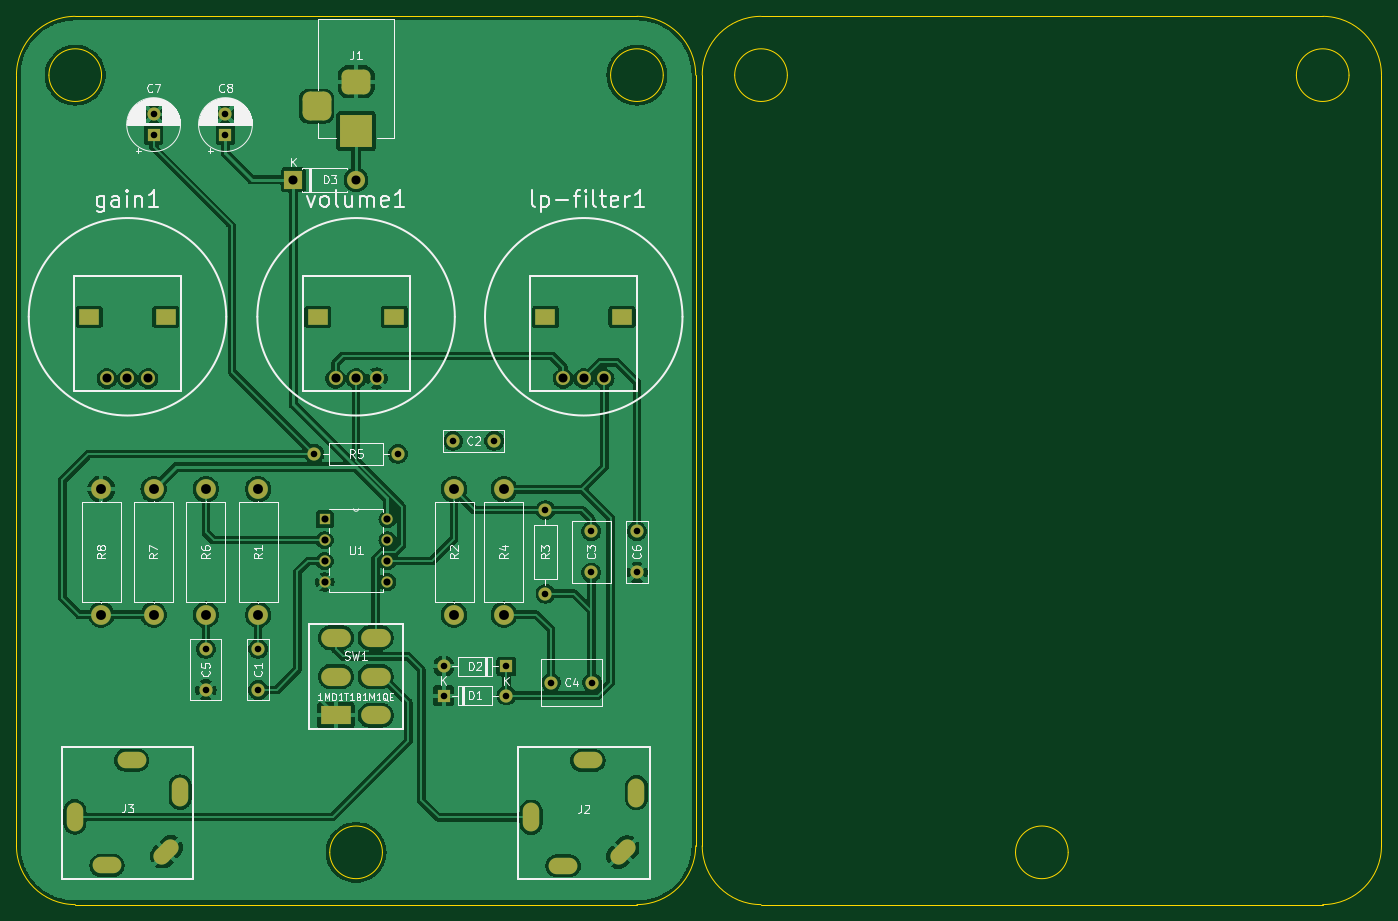
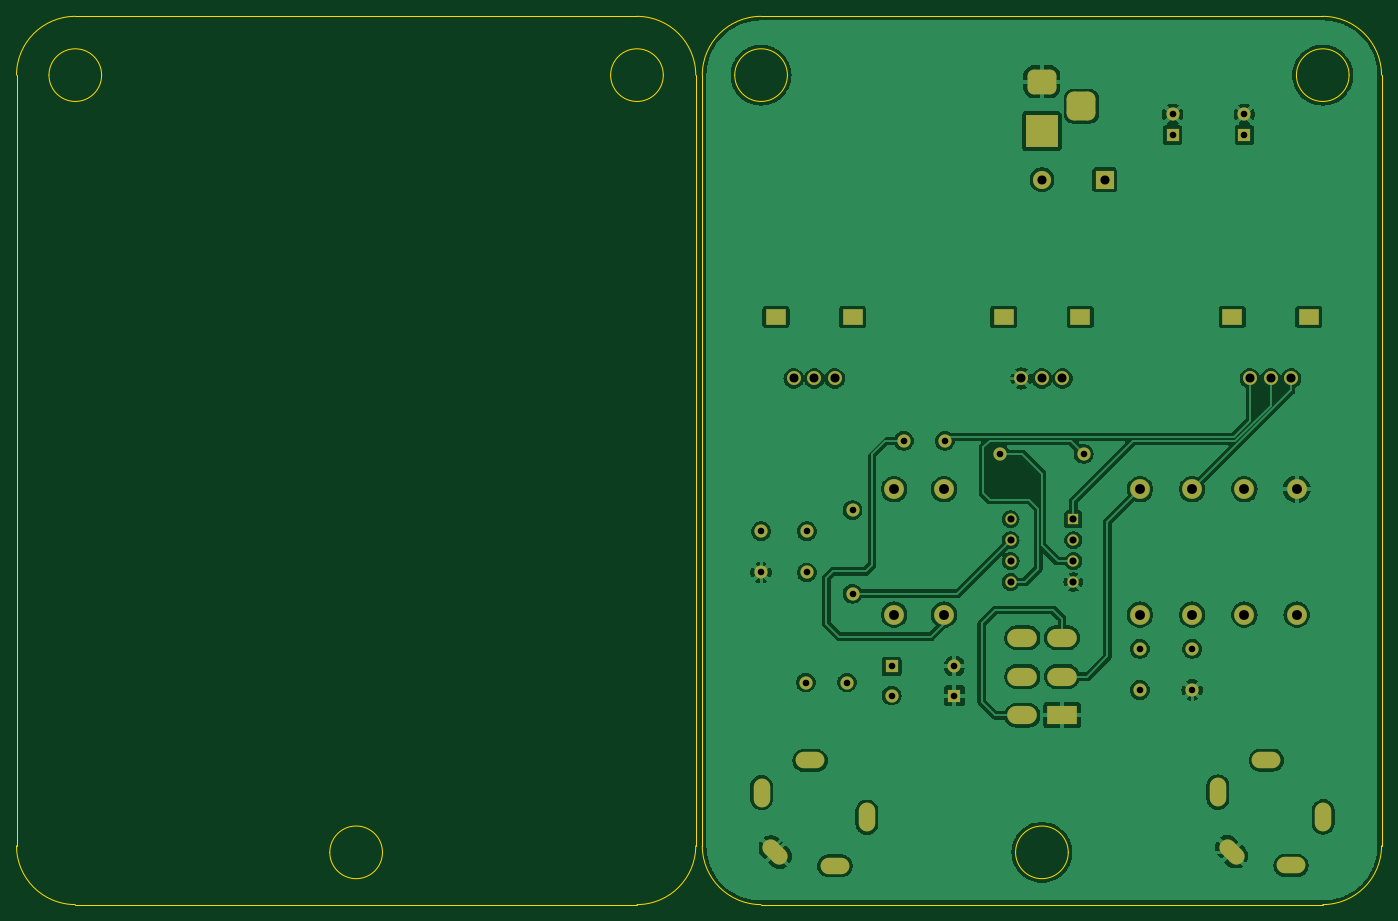
Circuit board: 9 layer files. Board 165.9 x 108.0 mm.
- bottom_copper: distpedal-B_Cu.gbl (158729 bytes)
- bottom_mask: distpedal-B_Mask.gbs (4537 bytes)
- bottom_silk: distpedal-B_Silkscreen.gbo (4549 bytes)
- outline: distpedal-Edge_Cuts.gm1 (2580 bytes)
- top_copper: distpedal-F_Cu.gtl (164594 bytes)
- top_mask: distpedal-F_Mask.gts (4537 bytes)
- top_silk: distpedal-F_Silkscreen.gto (69703 bytes)
- drill: distpedal-NPTH.drl (277 bytes)
- drill: distpedal-PTH.drl (2881 bytes)

=== bottom_copper: distpedal-B_Cu.gbl (158729 bytes, source omitted) ===
=== bottom_mask: distpedal-B_Mask.gbs (4537 bytes, source withheld) ===
=== bottom_silk: distpedal-B_Silkscreen.gbo (4549 bytes, source withheld) ===
=== outline: distpedal-Edge_Cuts.gm1 ===
G04 #@! TF.GenerationSoftware,KiCad,Pcbnew,8.0.6*
G04 #@! TF.CreationDate,2024-11-08T07:03:01-05:00*
G04 #@! TF.ProjectId,distpedal,64697374-7065-4646-916c-2e6b69636164,rev?*
G04 #@! TF.SameCoordinates,Original*
G04 #@! TF.FileFunction,Profile,NP*
%FSLAX46Y46*%
G04 Gerber Fmt 4.6, Leading zero omitted, Abs format (unit mm)*
G04 Created by KiCad (PCBNEW 8.0.6) date 2024-11-08 07:03:01*
%MOMM*%
%LPD*%
G01*
G04 APERTURE LIST*
G04 #@! TA.AperFunction,Profile*
%ADD10C,0.050000*%
G04 #@! TD*
G04 APERTURE END LIST*
D10*
X190525000Y-144462500D02*
G75*
G02*
X184125000Y-144462500I-3200000J0D01*
G01*
X184125000Y-144462500D02*
G75*
G02*
X190525000Y-144462500I3200000J0D01*
G01*
X156393750Y-50006250D02*
G75*
G02*
X149993750Y-50006250I-3200000J0D01*
G01*
X149993750Y-50006250D02*
G75*
G02*
X156393750Y-50006250I3200000J0D01*
G01*
X224656250Y-50006250D02*
G75*
G02*
X218256250Y-50006250I-3200000J0D01*
G01*
X218256250Y-50006250D02*
G75*
G02*
X224656250Y-50006250I3200000J0D01*
G01*
X221456250Y-42862500D02*
G75*
G02*
X228600000Y-50006250I0J-7143750D01*
G01*
X228600000Y-143668750D02*
X228600000Y-50006250D01*
X153193750Y-150812500D02*
G75*
G02*
X146050000Y-143668750I0J7143750D01*
G01*
X146050000Y-50006250D02*
G75*
G02*
X153193750Y-42862500I7143750J0D01*
G01*
X221456250Y-42862500D02*
X153193750Y-42862500D01*
X228600000Y-143668750D02*
G75*
G02*
X221456250Y-150812500I-7143750J0D01*
G01*
X146050000Y-50006250D02*
X146050000Y-143668750D01*
X221456250Y-150812500D02*
X153193750Y-150812500D01*
X107181250Y-144462500D02*
G75*
G02*
X100781250Y-144462500I-3200000J0D01*
G01*
X100781250Y-144462500D02*
G75*
G02*
X107181250Y-144462500I3200000J0D01*
G01*
X141312500Y-50006250D02*
G75*
G02*
X134912500Y-50006250I-3200000J0D01*
G01*
X134912500Y-50006250D02*
G75*
G02*
X141312500Y-50006250I3200000J0D01*
G01*
X73050000Y-50006250D02*
G75*
G02*
X66650000Y-50006250I-3200000J0D01*
G01*
X66650000Y-50006250D02*
G75*
G02*
X73050000Y-50006250I3200000J0D01*
G01*
X69850000Y-150812500D02*
G75*
G02*
X62706250Y-143668750I0J7143750D01*
G01*
X145256250Y-143668750D02*
X145256250Y-50006250D01*
X138112500Y-150812500D02*
X69850000Y-150812500D01*
X62706250Y-50006250D02*
X62706250Y-143668750D01*
X145256250Y-143668750D02*
G75*
G02*
X138112500Y-150812500I-7143750J0D01*
G01*
X138112500Y-42862500D02*
G75*
G02*
X145256250Y-50006250I0J-7143750D01*
G01*
X138112500Y-42862500D02*
X69850000Y-42862500D01*
X62706250Y-50006250D02*
G75*
G02*
X69850000Y-42862500I7143750J0D01*
G01*
M02*

=== top_copper: distpedal-F_Cu.gtl (164594 bytes, source omitted) ===
=== top_mask: distpedal-F_Mask.gts (4537 bytes, source withheld) ===
=== top_silk: distpedal-F_Silkscreen.gto (69703 bytes, source omitted) ===
=== drill: distpedal-NPTH.drl ===
M48
; DRILL file {KiCad 8.0.6} date 2024-11-08T07:02:59-0500
; FORMAT={-:-/ absolute / inch / decimal}
; #@! TF.CreationDate,2024-11-08T07:02:59-05:00
; #@! TF.GenerationSoftware,Kicad,Pcbnew,8.0.6
; #@! TF.FileFunction,NonPlated,1,2,NPTH
FMAT,2
INCH
%
G90
G05
M30

=== drill: distpedal-PTH.drl ===
M48
; DRILL file {KiCad 8.0.6} date 2024-11-08T07:02:59-0500
; FORMAT={-:-/ absolute / inch / decimal}
; #@! TF.CreationDate,2024-11-08T07:02:59-05:00
; #@! TF.GenerationSoftware,Kicad,Pcbnew,8.0.6
; #@! TF.FileFunction,Plated,1,2,PTH
FMAT,2
INCH
; #@! TA.AperFunction,Plated,PTH,ComponentDrill
T1C0.0315
; #@! TA.AperFunction,Plated,PTH,ComponentDrill
T2C0.0340
; #@! TA.AperFunction,Plated,PTH,ComponentDrill
T3C0.0394
; #@! TA.AperFunction,Plated,PTH,ComponentDrill
T4C0.0433
; #@! TA.AperFunction,Plated,PTH,ComponentDrill
T5C0.0472
; #@! TA.AperFunction,Plated,PTH,ComponentDrill
T6C0.0551
%
G90
G05
T1
X3.125Y-2.1562
X3.125Y-2.2547
X3.375Y-4.7141
X3.375Y-4.9109
X3.4688Y-2.1562
X3.4688Y-2.2547
X3.625Y-4.7141
X3.625Y-4.9109
X3.8937Y-3.7812
X4.2938Y-3.7812
X4.5125Y-4.7977
X4.5125Y-4.9375
X4.5578Y-3.7188
X4.7547Y-3.7188
X4.8125Y-4.7977
X4.8125Y-4.9375
X5.0Y-4.05
X5.0Y-4.45
X5.0266Y-4.875
X5.2188Y-4.1516
X5.2188Y-4.3484
X5.2234Y-4.875
X5.4375Y-4.1516
X5.4375Y-4.3484
T2
X3.9438Y-4.0938
X3.9438Y-4.1937
X3.9438Y-4.2938
X3.9438Y-4.3937
X4.2437Y-4.0938
X4.2437Y-4.1937
X4.2437Y-4.2938
X4.2437Y-4.3937
T4
X2.9016Y-3.4203
X3.0Y-3.4203
X3.0984Y-3.4203
X3.7937Y-2.4688
X3.9953Y-3.4203
X4.0938Y-2.4688
X4.0938Y-3.4203
X4.1922Y-3.4203
X5.0846Y-3.4203
X5.1831Y-3.4203
X5.2815Y-3.4203
T5
X2.875Y-3.95
X2.875Y-4.55
X3.125Y-3.95
X3.125Y-4.55
X3.375Y-3.95
X3.375Y-4.55
X3.625Y-3.95
X3.625Y-4.55
X4.5625Y-3.95
X4.5625Y-4.55
X4.8007Y-3.95
X4.8007Y-4.55
T3
G00X2.748Y-5.5472
M15
G01X2.748Y-5.4882
M16
G05
G00X2.872Y-5.75
M15
G01X2.9311Y-5.75
M16
G05
G00X2.9902Y-5.2461
M15
G01X3.0492Y-5.2461
M16
G05
G00X3.1656Y-5.7054
M15
G01X3.2074Y-5.6637
M16
G05
G00X3.252Y-5.3701
M15
G01X3.252Y-5.4291
M16
G05
G00X3.9048Y-2.0787
M15
G01X3.9048Y-2.1575
M16
G05
G00X4.1331Y-2.0
M15
G01X4.0544Y-2.0
M16
G05
G00X4.143Y-2.2362
M15
G01X4.0445Y-2.2362
M16
G05
G00X4.9311Y-5.5492
M15
G01X4.9311Y-5.4902
M16
G05
G00X5.0551Y-5.752
M15
G01X5.1142Y-5.752
M16
G05
G00X5.1732Y-5.248
M15
G01X5.2323Y-5.248
M16
G05
G00X5.3487Y-5.7074
M15
G01X5.3905Y-5.6656
M16
G05
G00X5.435Y-5.372
M15
G01X5.435Y-5.4311
M16
G05
T5
G00X3.9698Y-4.6612
M15
G01X4.0249Y-4.6612
M16
G05
G00X3.9698Y-4.8462
M15
G01X4.0249Y-4.8462
M16
G05
G00X3.9698Y-5.0312
M15
G01X4.0249Y-5.0312
M16
G05
G00X4.1599Y-4.6612
M15
G01X4.2151Y-4.6612
M16
G05
G00X4.1599Y-4.8462
M15
G01X4.2151Y-4.8462
M16
G05
G00X4.1599Y-5.0312
M15
G01X4.2151Y-5.0312
M16
G05
T6
G00X2.8287Y-3.125
M15
G01X2.8051Y-3.125
M16
G05
G00X3.1949Y-3.125
M15
G01X3.1713Y-3.125
M16
G05
G00X3.9225Y-3.125
M15
G01X3.8989Y-3.125
M16
G05
G00X4.2886Y-3.125
M15
G01X4.265Y-3.125
M16
G05
G00X5.0118Y-3.125
M15
G01X4.9882Y-3.125
M16
G05
G00X5.378Y-3.125
M15
G01X5.3543Y-3.125
M16
G05
M30

